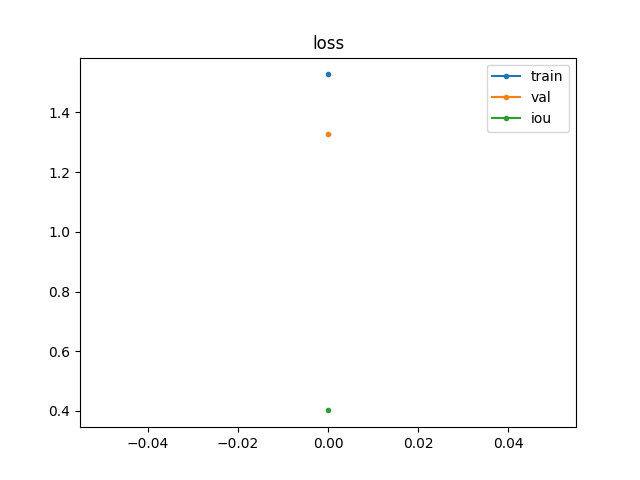

Values plotted in this chart, from the file beside it:
, train, val, iou
0, 1.527, 1.327, 0.4017
